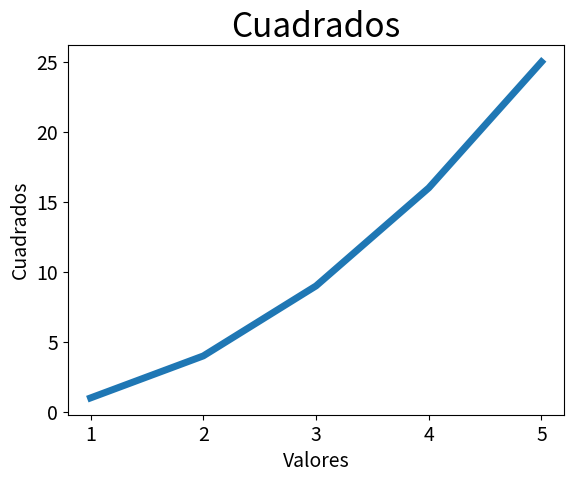

Recreate this plot in Python.
import matplotlib.pyplot as plt

imput_values = [1, 2, 3, 4, 5]
squares = [1, 4, 9, 16, 25]
plt.plot(imput_values ,squares, linewidth = 5)

# configurando parametro sde la gráfica

plt.title("Cuadrados", fontsize = 24)
plt.xlabel("Valores", fontsize = 14)
plt.ylabel("Cuadrados", fontsize = 14)

plt.tick_params(axis = 'both', labelsize = 14)

plt.show()